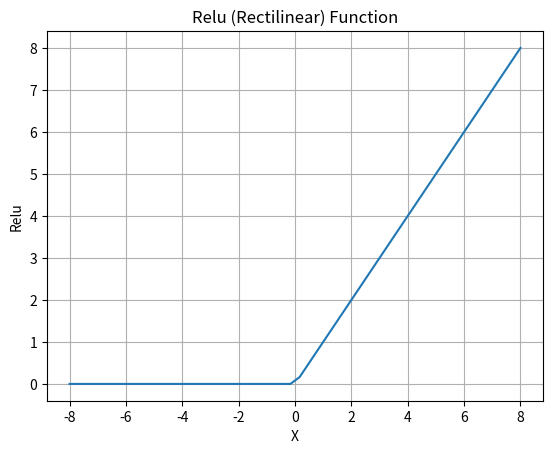

This chart was generated by the following Python code:
import numpy as np
import matplotlib.pyplot as plt

def relu(x):
    return np.maximum(0.0, x)

X = np.linspace(-8, 8, 50)
plt.plot(X, relu(X))
plt.title('Relu (Rectilinear) Function')
plt.ylabel('Relu')
plt.xlabel('X')
plt.grid()
plt.show()

